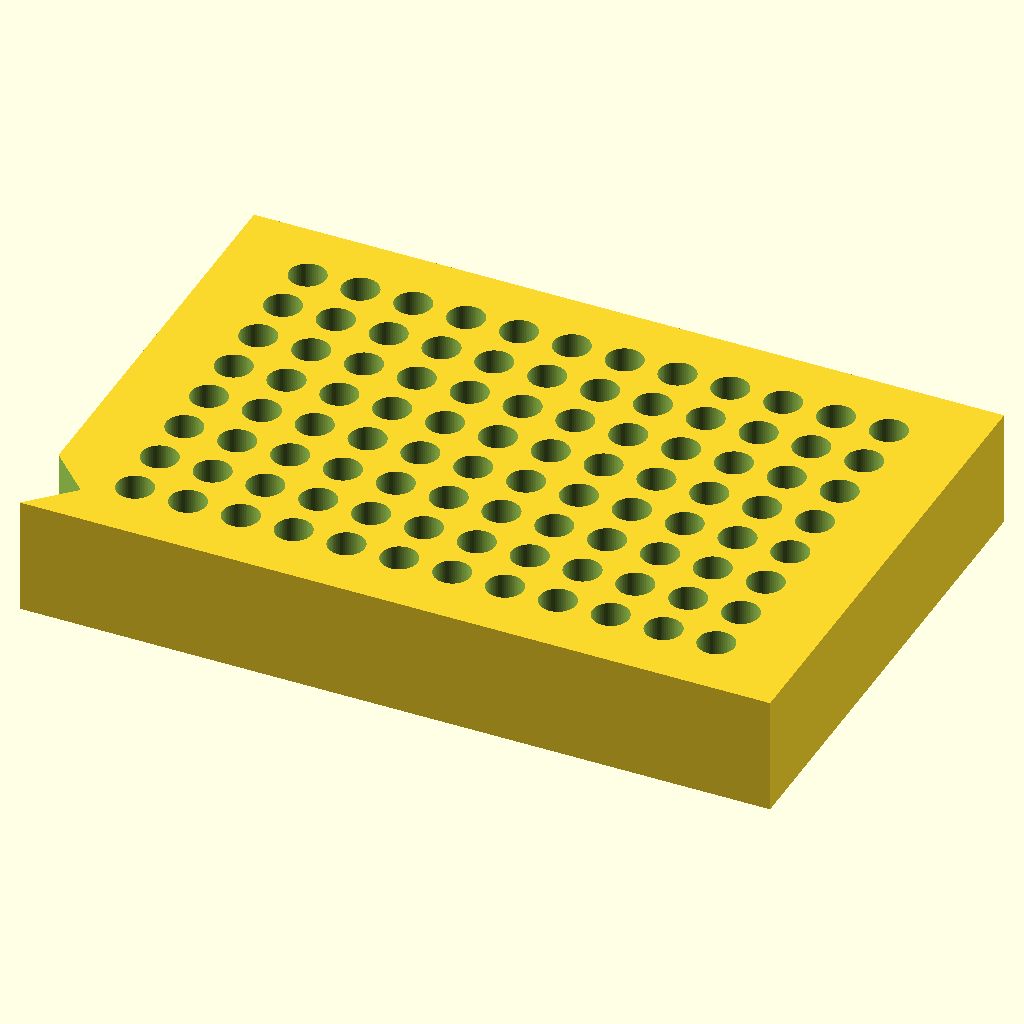
Cell 1 — every parameter at its default value.
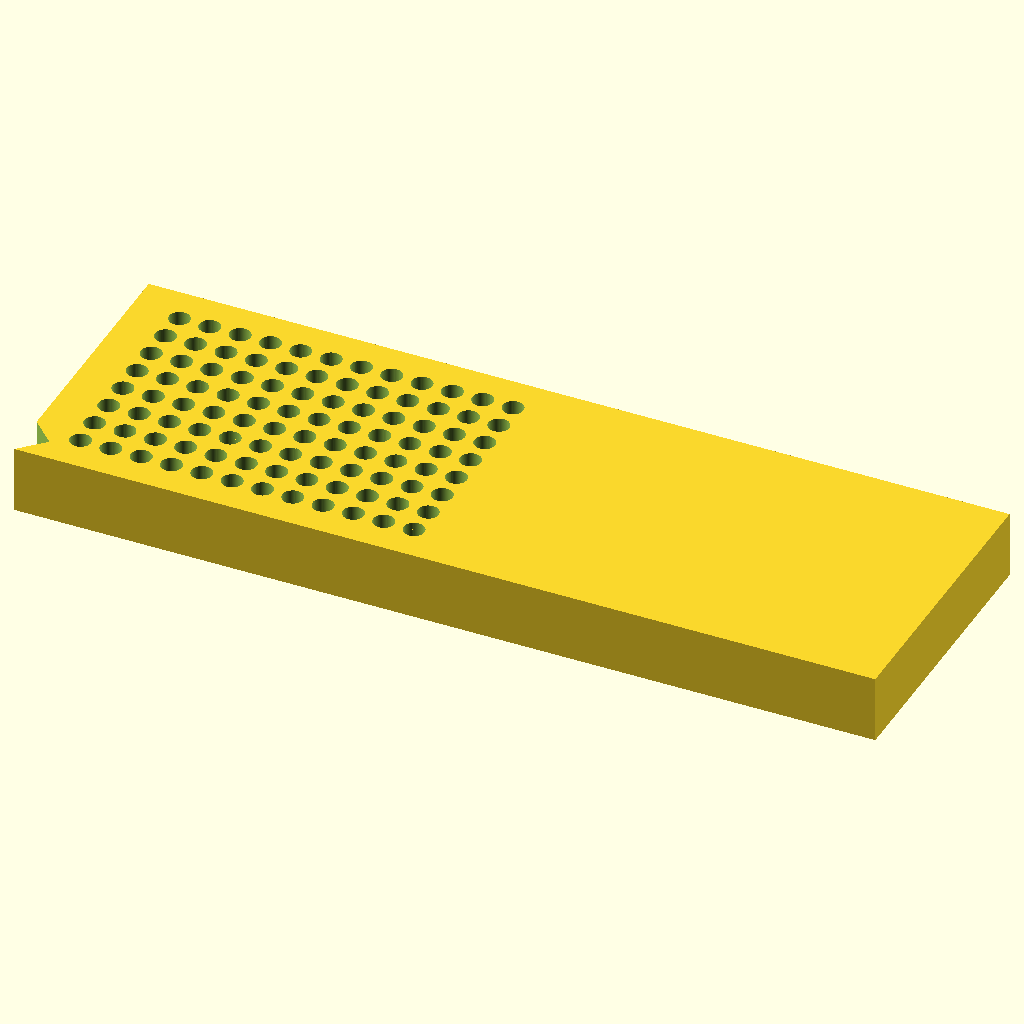
Cell 2: BLOCK_L = 255.52 (everything else at default).
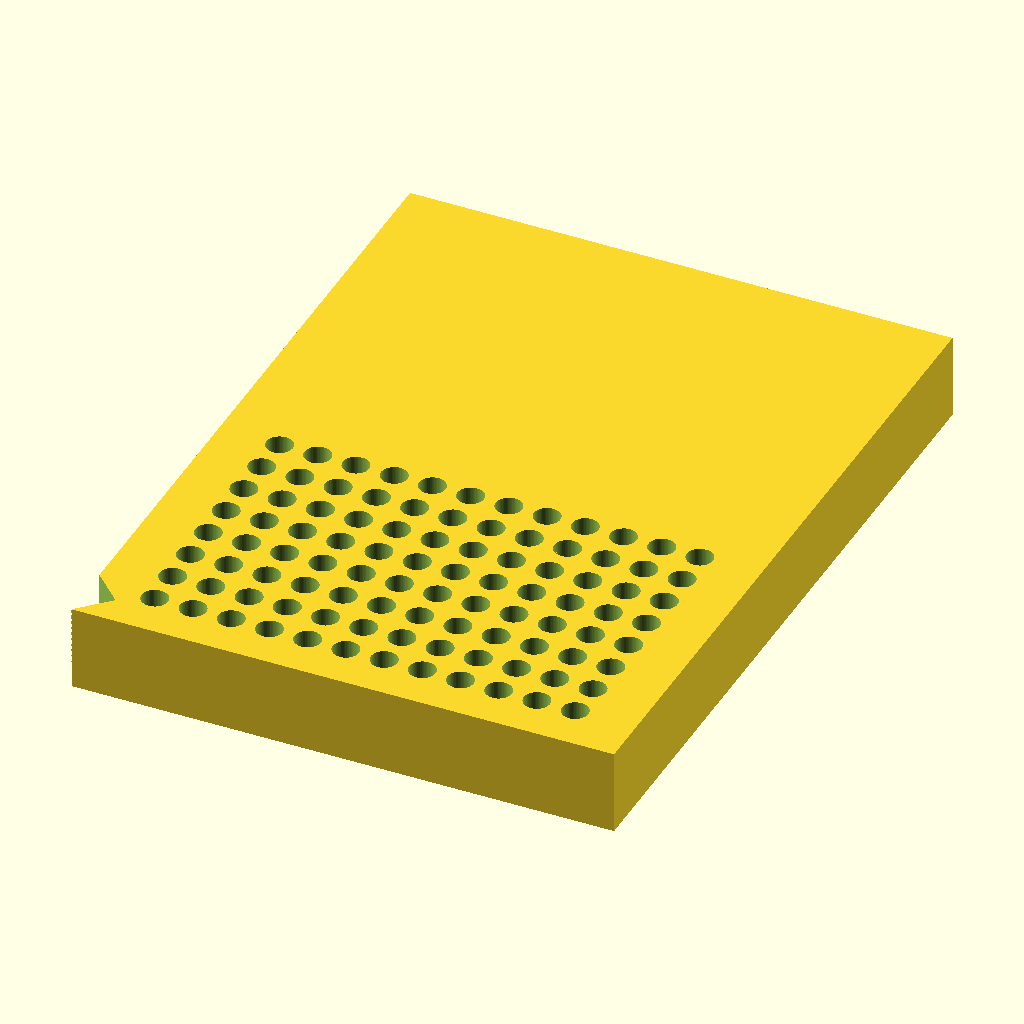
Cell 3: BLOCK_W = 170.96 (everything else at default).
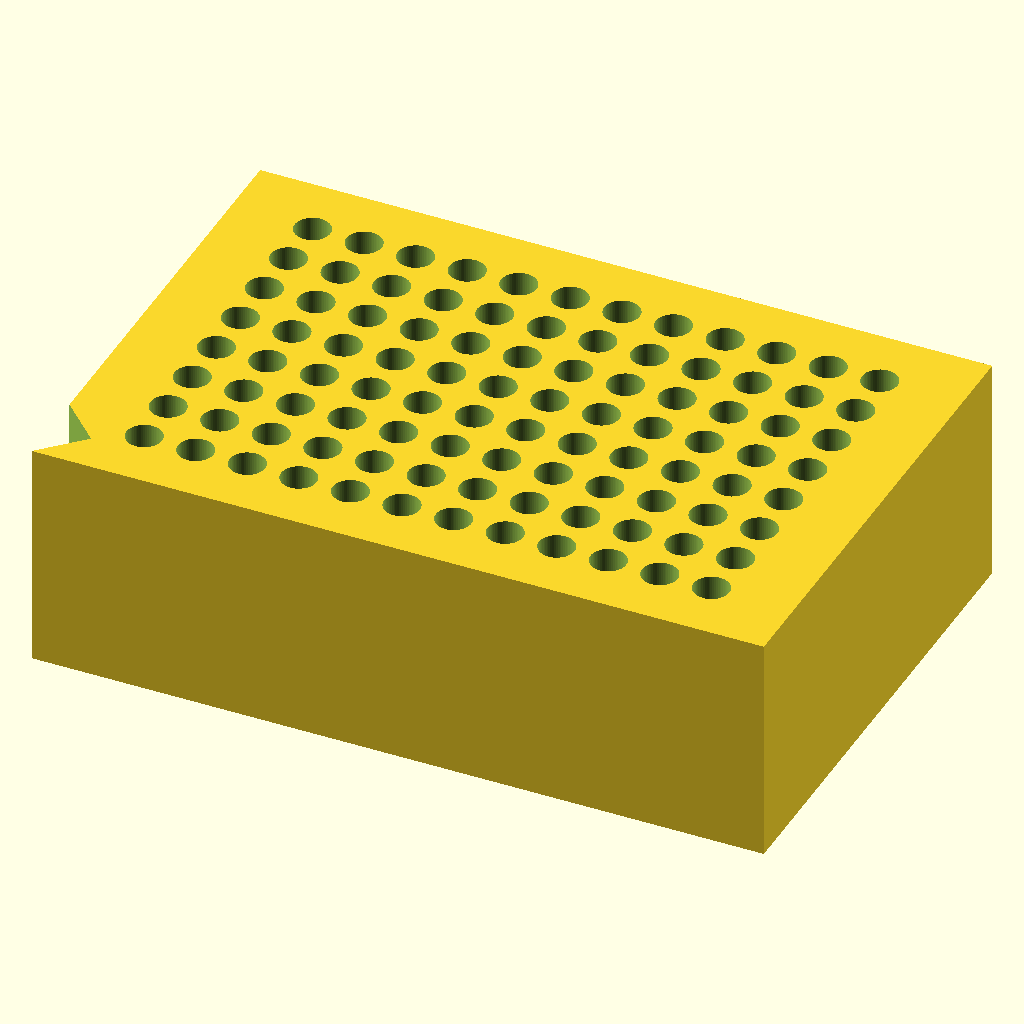
Cell 4 — BLOCK_H set to 40, the other parameters unchanged.
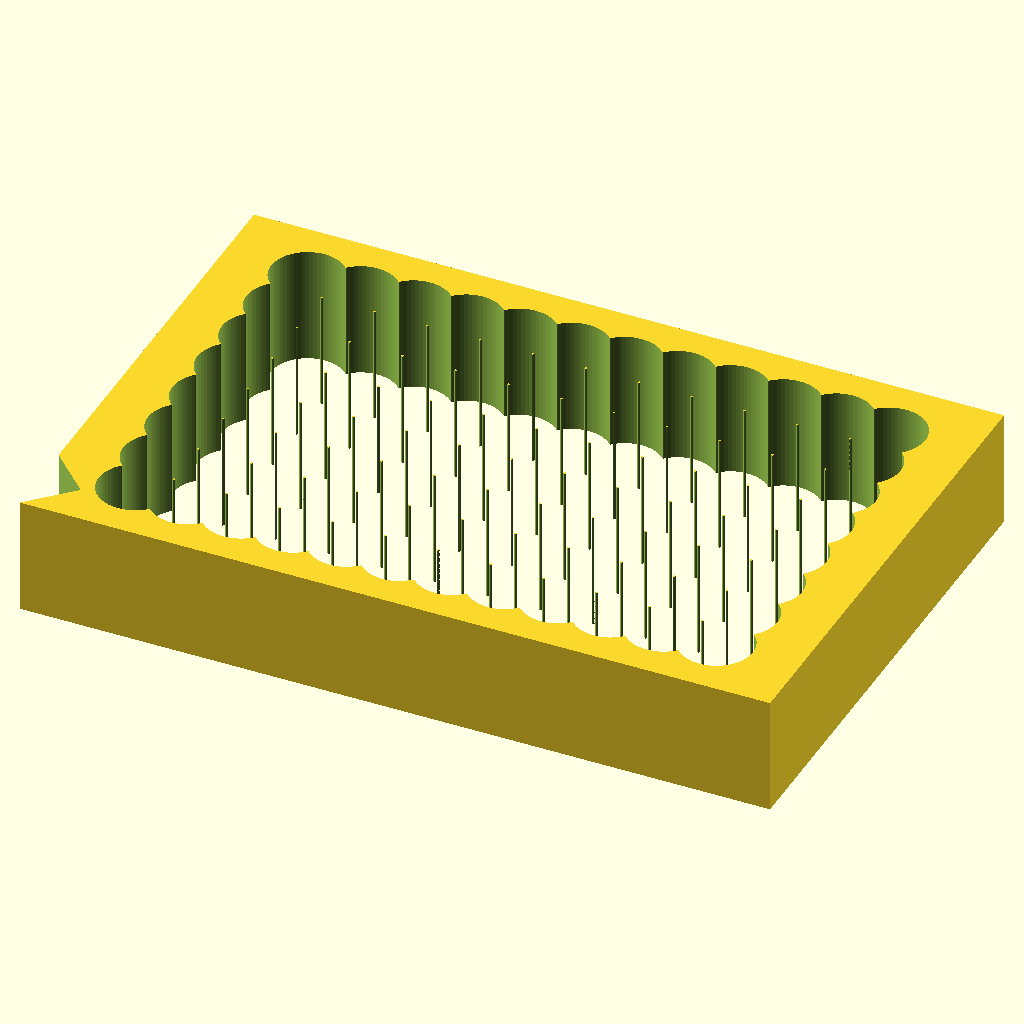
Cell 5 — HOLE_DIA set to 12.4, the other parameters unchanged.
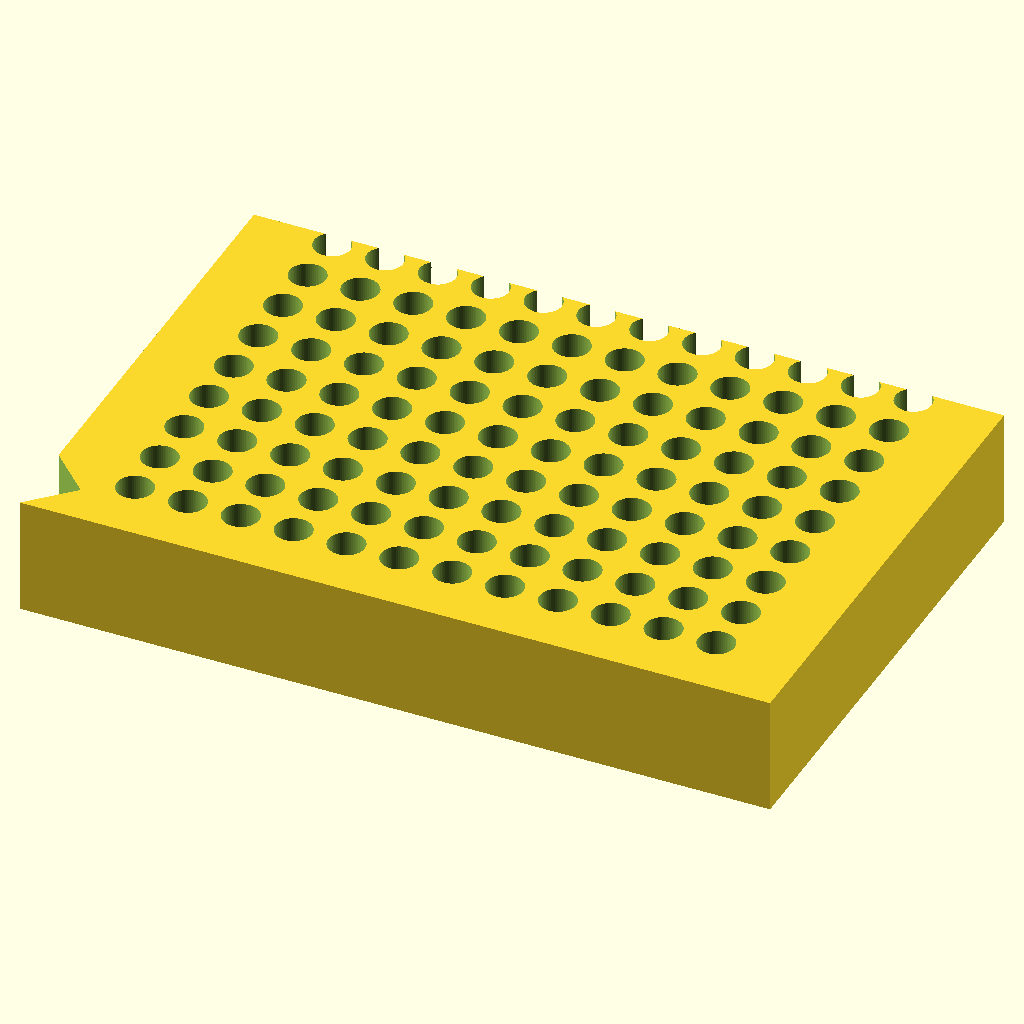
Cell 6: the same model with GRID_ROWS = 16.
All cells are drawn from the same view direction (rotation 55°, 0°, 25°, orthographic, colour scheme Cornfield), but the view is re-fitted for each cell, so position and scale can differ between cells as well as the parameter.
Source of the model, bench/results/main-tiiny/code/tiiny_deepreinforce-ai_Ornith-1.0-35B/pcr_tube_rack_sbs_s2_a0.scad:
// --- Dimensions ---
BLOCK_L = 127.76;       // Length (X)
BLOCK_W = 85.48;        // Width (Y)
BLOCK_H = 20;           // Height (Z)
HOLE_DIA = 6.2;         // PCR tube hole diameter
GRID_ROWS = 8;            // Along Y
GRID_COLS = 12;           // Along X
SPACING = 9.0;          // Centre-to-centre spacing
ORIGIN_X = 14.38;         // A1 hole distance from left edge
ORIGIN_Y = 11.24;         // A1 hole distance from back edge
CHAMFER_LEN = 5;          // Chamfer leg length
CHAMFER_ANGLE = 45;     // Chamfer angle

// --- Hole positions ---
// A1 is at (ORIGIN_X, ORIGIN_Y)
// X increases to the right, Y increases toward the back
holes = [
  for (row = 0; row < GRID_ROWS; row = row + 1)
    for (col = 0; col < GRID_COLS; col = col + 1)
      [ORIGIN_X + col * SPACING, ORIGIN_Y + row * SPACING]
];

// --- Main body ---
difference() {
  // Block
  cube([BLOCK_L, BLOCK_W, BLOCK_H], center = false);

  // Holes
  for (pos = holes) {
    translate([pos[0], pos[1], -0.01])
      cylinder(h = BLOCK_H + 0.02, d = HOLE_DIA, center = false, $fn = 64);
  }

  // Chamfer at A1 corner (front-left)
  // A1 is at (ORIGIN_X, ORIGIN_Y) = front-left
  // Front is Y=0, Left is X=0
  // Chamfer removes material from (0,0) to (CHAMFER_LEN, CHAMFER_LEN)
  translate([-0.01, -0.01, 0])
    rotate([0, 0, 45])
      cube([CHAMFER_LEN * 2, CHAMFER_LEN * 2, BLOCK_H + 0.01], center = false);
}
Customizer parameters (derived from the source; name, type, default, range or options):
BLOCK_L: number, default 127.76
BLOCK_W: number, default 85.48
BLOCK_H: number, default 20
HOLE_DIA: number, default 6.2
GRID_ROWS: number, default 8
GRID_COLS: number, default 12
SPACING: number, default 9
ORIGIN_X: number, default 14.38
ORIGIN_Y: number, default 11.24
CHAMFER_LEN: number, default 5
CHAMFER_ANGLE: number, default 45
